pico-8 play session: mixed d-pad (fixed 12-tick cycle)

[t = 6 s] mixed d-pad (1.2s cycle ×~5): → ← ↑ ↓ + 🅾/❎ taps, ~6s
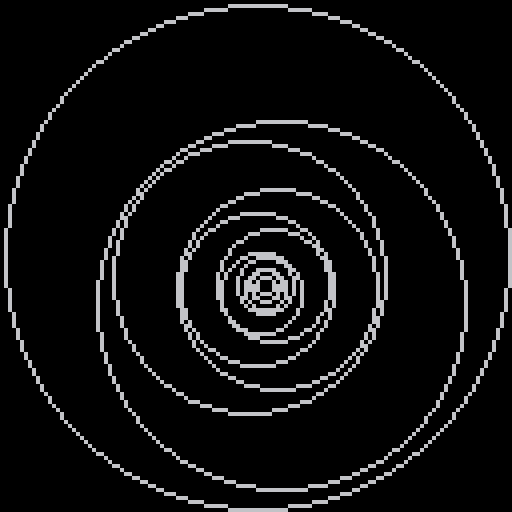
[t = 8 s] mixed d-pad (1.2s cycle ×~6): → ← ↑ ↓ + 🅾/❎ taps, ~8s
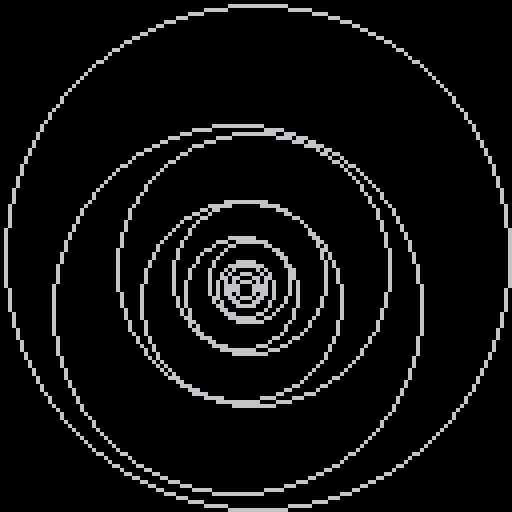

pico-8 cartridge
version 29
__lua__

-- [redacted]
--@spug golden circles

--[[
  put this check_time function at the start of the cart
  make sure to call check_time() somehwere in the cart.
  in most tweetcarts, the bast place to do this is direclty before "flip()"
--]]
function check_time() 
  --id is stored in the parameters field
  my_id = stat(6)

  --the breadcrumb field is the name of the start cart + "," + the number of seconds we should play
  my_info = stat(100)
  --if we don't have it, stop checking
  if my_info == nil then
    return
  end

  breadcumb_parts = split(my_info, ",", true)
  start_cart_name = breadcumb_parts[1]
  max_time = breadcumb_parts[2]

  --check if we hit the max time
  if time() > max_time or btnp(1) then
    load(start_cart_name,"",my_id)
  end
end
--end of check_time

g=1.618n=12x={64}y={64}r={63}for i=2,n do
j=i-1x[i]=64y[i]=y[j]+(r[j]*(1-1/g))/2r[i]=r[j]*(1/g*1.2)end::_::cls()f=t()/n
circ(x[1],y[1],r[1])for i=2,n do
x[i]=x[i-1]+(r[i]/(2*g))*sin(f*(i+1/n)*g)y[i]=y[i-1]+(r[i]/(2*g))*cos(f*(i+1/n)*g)circ(x[i],y[i],r[i])end
check_time()
flip()goto _
